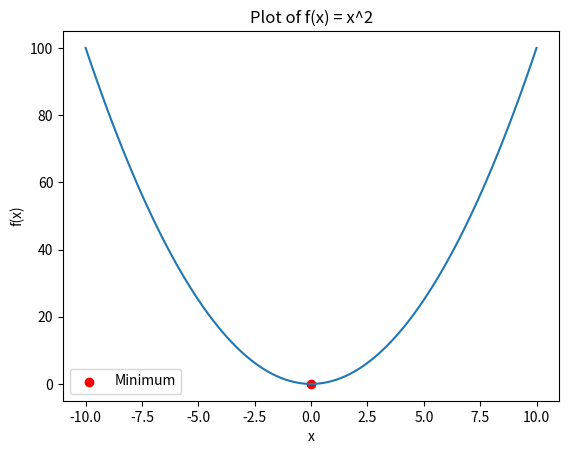
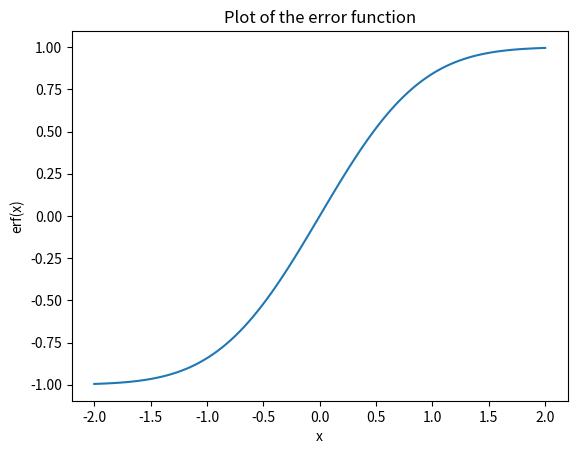

Write Python code to recreate these figures, in order.
import scipy.optimize as optimize_scalar

import matplotlib.pyplot as plt
import numpy as np

def f(x):
    return x**2

result = optimize_scalar.minimize_scalar(f)
print("The minimum value of f(x) is:", result.fun)
print("The value of x that minimizes f(x) is:", result.x)

x = np.linspace(-10, 10, 100)
y = f(x)
plt.plot(x, y)
plt.scatter(result.x, result.fun, color='red', label='Minimum')
plt.title('Plot of f(x) = x^2')
plt.xlabel('x')
plt.ylabel('f(x)')
plt.legend()
plt.show()

import numpy as np
from scipy.spatial import distance

# Generate random points in 2D space
N = 5
points = np.random.rand(N, 2) 
# Compute pairwise distances
pairwise_distances = distance.pdist(points)
print("Pairwise distances between points:")
print(pairwise_distances)

explicit_distances = []
for i in range(N):
    for j in range(i + 1, N):
        dist = np.sqrt(np.sum((points[i] - points[j]) ** 2))
        explicit_distances.append(dist)
print("Explicit pairwise distances between points:")
print(explicit_distances)

import matplotlib.pyplot as plt
from scipy.special import erf
import numpy as np

x = np.linspace(-2, 2, 100)

plt.plot(x, erf(x))
plt.title('Plot of the error function')
plt.xlabel('x')
plt.ylabel('erf(x)')
plt.show()

string = "hello world!"
string.split()

import numpy as np
arr1 = np.array([[3,2,1],[6.0, 7., 6],[5,4,3]])
arr1.shape

class Dog:
    def __init__(self, name, colour):
        self.name = name
        self.colour = colour
        self.energy = 11

    def describe(self):
        return f"{self.name} is {self.colour}"
    
    def exercise(self):
        print(f"You take {self.name} for a walk")
        self.energy -= 1

my_dog = Dog("Luna", "black and white")

energy_before_exercise = my_dog.energy

my_dog.exercise()

energy_after_exercise = my_dog.energy

print(f"{my_dog.name} had energy of {energy_before_exercise} but after the walk now has energy of {energy_after_exercise}")
